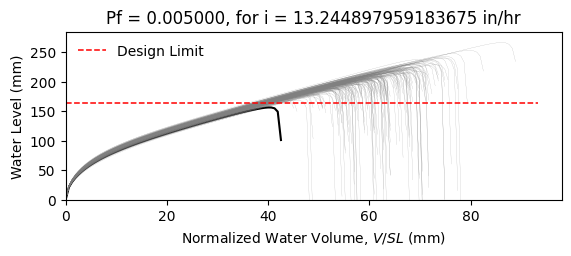

The table this chart was drawn from, first rows:
W6X25, L = 360.0 in, slope = 0.020833333333333332 in/in, dead load = 6.944444444444444e-05 kip/in…
zwlim AISC Appendix 2, zwlim DAMP, zwlim Proposed for ASCE 7, zwlim Neglect Ponding, dhnom Denver, dhnom New York, dhnom New Orleans, dh Denver, dh New York, dh New Orleans, dmax
6.611, 4.464, 5.854, 9.785, 0.8347, 0.8347, 0.8347, 2.831, 2.831, 2.831, 8.427, Safe, 
6.611, 4.464, 5.854, 9.785, 0.8347, 0.8347, 0.8347, 2.831, 2.831, 2.831, 7.691, Safe, 
6.611, 4.464, 5.854, 9.785, 0.8347, 0.8347, 0.8347, 2.831, 2.831, 2.831, 7.609, Safe, 
6.611, 4.464, 5.854, 9.785, 0.8347, 0.8347, 0.8347, 2.831, 2.831, 2.831, 8.847, Safe, 
6.611, 4.464, 5.854, 9.785, 0.8347, 0.8347, 0.8347, 2.831, 2.831, 2.831, 7.03, Safe, 
6.611, 4.464, 5.854, 9.785, 0.8347, 0.8347, 0.8347, 2.831, 2.831, 2.831, 10.48, Safe, 
6.611, 4.464, 5.854, 9.785, 0.8347, 0.8347, 0.8347, 2.831, 2.831, 2.831, 8.139, Safe, 
6.611, 4.464, 5.854, 9.785, 0.8347, 0.8347, 0.8347, 2.831, 2.831, 2.831, 7.414, Safe, 
6.611, 4.464, 5.854, 9.785, 0.8347, 0.8347, 0.8347, 2.831, 2.831, 2.831, 8.455, Safe, 
6.611, 4.464, 5.854, 9.785, 0.8347, 0.8347, 0.8347, 2.831, 2.831, 2.831, 7.947, Safe, 
6.611, 4.464, 5.854, 9.785, 0.8347, 0.8347, 0.8347, 2.831, 2.831, 2.831, 6.85, Safe, 
6.611, 4.464, 5.854, 9.785, 0.8347, 0.8347, 0.8347, 2.831, 2.831, 2.831, 6.804, Safe, 
6.611, 4.464, 5.854, 9.785, 0.8347, 0.8347, 0.8347, 2.831, 2.831, 2.831, 8.755, Safe, 
6.611, 4.464, 5.854, 9.785, 0.8347, 0.8347, 0.8347, 2.831, 2.831, 2.831, 7.598, Safe, 
6.611, 4.464, 5.854, 9.785, 0.8347, 0.8347, 0.8347, 2.831, 2.831, 2.831, 8.565, Safe, 
6.611, 4.464, 5.854, 9.785, 0.8347, 0.8347, 0.8347, 2.831, 2.831, 2.831, 7.913, Safe, 
6.611, 4.464, 5.854, 9.785, 0.8347, 0.8347, 0.8347, 2.831, 2.831, 2.831, 8.217, Safe, 
6.611, 4.464, 5.854, 9.785, 0.8347, 0.8347, 0.8347, 2.831, 2.831, 2.831, 9.014, Safe, 
6.611, 4.464, 5.854, 9.785, 0.8347, 0.8347, 0.8347, 2.831, 2.831, 2.831, 7.407, Safe, 
6.611, 4.464, 5.854, 9.785, 0.8347, 0.8347, 0.8347, 2.831, 2.831, 2.831, 7.94, Safe, 
6.611, 4.464, 5.854, 9.785, 0.8347, 0.8347, 0.8347, 2.831, 2.831, 2.831, 7.298, Safe, 
6.611, 4.464, 5.854, 9.785, 0.8347, 0.8347, 0.8347, 2.831, 2.831, 2.831, 8.592, Safe, 
6.611, 4.464, 5.854, 9.785, 0.8347, 0.8347, 0.8347, 2.831, 2.831, 2.831, 8.447, Safe, 
6.611, 4.464, 5.854, 9.785, 0.8347, 0.8347, 0.8347, 2.831, 2.831, 2.831, 8.05, Safe, 
6.611, 4.464, 5.854, 9.785, 0.8347, 0.8347, 0.8347, 2.831, 2.831, 2.831, 7.902, Safe, 
6.611, 4.464, 5.854, 9.785, 0.8347, 0.8347, 0.8347, 2.831, 2.831, 2.831, 7.034, Safe, 
6.611, 4.464, 5.854, 9.785, 0.8347, 0.8347, 0.8347, 2.831, 2.831, 2.831, 8.607, Safe, 
6.611, 4.464, 5.854, 9.785, 0.8347, 0.8347, 0.8347, 2.831, 2.831, 2.831, 8.026, Safe, 
6.611, 4.464, 5.854, 9.785, 0.8347, 0.8347, 0.8347, 2.831, 2.831, 2.831, 7.524, Safe, 
6.611, 4.464, 5.854, 9.785, 0.8347, 0.8347, 0.8347, 2.831, 2.831, 2.831, 8.935, Safe, 
6.611, 4.464, 5.854, 9.785, 0.8347, 0.8347, 0.8347, 2.831, 2.831, 2.831, 8.51, Safe, 
6.611, 4.464, 5.854, 9.785, 0.8347, 0.8347, 0.8347, 2.831, 2.831, 2.831, 8.276, Safe, 
6.611, 4.464, 5.854, 9.785, 0.8347, 0.8347, 0.8347, 2.831, 2.831, 2.831, 7.724, Safe, 
6.611, 4.464, 5.854, 9.785, 0.8347, 0.8347, 0.8347, 2.831, 2.831, 2.831, 8.982, Safe, 
6.611, 4.464, 5.854, 9.785, 0.8347, 0.8347, 0.8347, 2.831, 2.831, 2.831, 8.519, Safe, 
6.611, 4.464, 5.854, 9.785, 0.8347, 0.8347, 0.8347, 2.831, 2.831, 2.831, 7.444, Safe, 
6.611, 4.464, 5.854, 9.785, 0.8347, 0.8347, 0.8347, 2.831, 2.831, 2.831, 8.206, Safe, 
6.611, 4.464, 5.854, 9.785, 0.8347, 0.8347, 0.8347, 2.831, 2.831, 2.831, 8.513, Safe, 
6.611, 4.464, 5.854, 9.785, 0.8347, 0.8347, 0.8347, 2.831, 2.831, 2.831, 8.824, Safe, 
6.611, 4.464, 5.854, 9.785, 0.8347, 0.8347, 0.8347, 2.831, 2.831, 2.831, 6.978, Safe, 
6.611, 4.464, 5.854, 9.785, 0.8347, 0.8347, 0.8347, 2.831, 2.831, 2.831, 9.331, Safe, 
6.611, 4.464, 5.854, 9.785, 0.8347, 0.8347, 0.8347, 2.831, 2.831, 2.831, 7.867, Safe, 
6.611, 4.464, 5.854, 9.785, 0.8347, 0.8347, 0.8347, 2.831, 2.831, 2.831, 7.912, Safe, 
6.611, 4.464, 5.854, 9.785, 0.8347, 0.8347, 0.8347, 2.831, 2.831, 2.831, 8.114, Safe, 
6.611, 4.464, 5.854, 9.785, 0.8347, 0.8347, 0.8347, 2.831, 2.831, 2.831, 8.679, Safe, 
6.611, 4.464, 5.854, 9.785, 0.8347, 0.8347, 0.8347, 2.831, 2.831, 2.831, 7.193, Safe, 
6.611, 4.464, 5.854, 9.785, 0.8347, 0.8347, 0.8347, 2.831, 2.831, 2.831, 8.147, Safe, 
6.611, 4.464, 5.854, 9.785, 0.8347, 0.8347, 0.8347, 2.831, 2.831, 2.831, 7.442, Safe, 
6.611, 4.464, 5.854, 9.785, 0.8347, 0.8347, 0.8347, 2.831, 2.831, 2.831, 8.113, Safe, 
6.611, 4.464, 5.854, 9.785, 0.8347, 0.8347, 0.8347, 2.831, 2.831, 2.831, 7.452, Safe, 
6.611, 4.464, 5.854, 9.785, 0.8347, 0.8347, 0.8347, 2.831, 2.831, 2.831, 8.543, Safe, 
6.611, 4.464, 5.854, 9.785, 0.8347, 0.8347, 0.8347, 2.831, 2.831, 2.831, 6.702, Safe, 
6.611, 4.464, 5.854, 9.785, 0.8347, 0.8347, 0.8347, 2.831, 2.831, 2.831, 8.284, Safe, 
6.611, 4.464, 5.854, 9.785, 0.8347, 0.8347, 0.8347, 2.831, 2.831, 2.831, 7.649, Safe, 
6.611, 4.464, 5.854, 9.785, 0.8347, 0.8347, 0.8347, 2.831, 2.831, 2.831, 9.209, Safe, 
6.611, 4.464, 5.854, 9.785, 0.8347, 0.8347, 0.8347, 2.831, 2.831, 2.831, 7.362, Safe, 
6.611, 4.464, 5.854, 9.785, 0.8347, 0.8347, 0.8347, 2.831, 2.831, 2.831, 7.86, Safe, 
6.611, 4.464, 5.854, 9.785, 0.8347, 0.8347, 0.8347, 2.831, 2.831, 2.831, 7.453, Safe, 
6.611, 4.464, 5.854, 9.785, 0.8347, 0.8347, 0.8347, 2.831, 2.831, 2.831, 7.157, Safe, 
... 142 more rows
